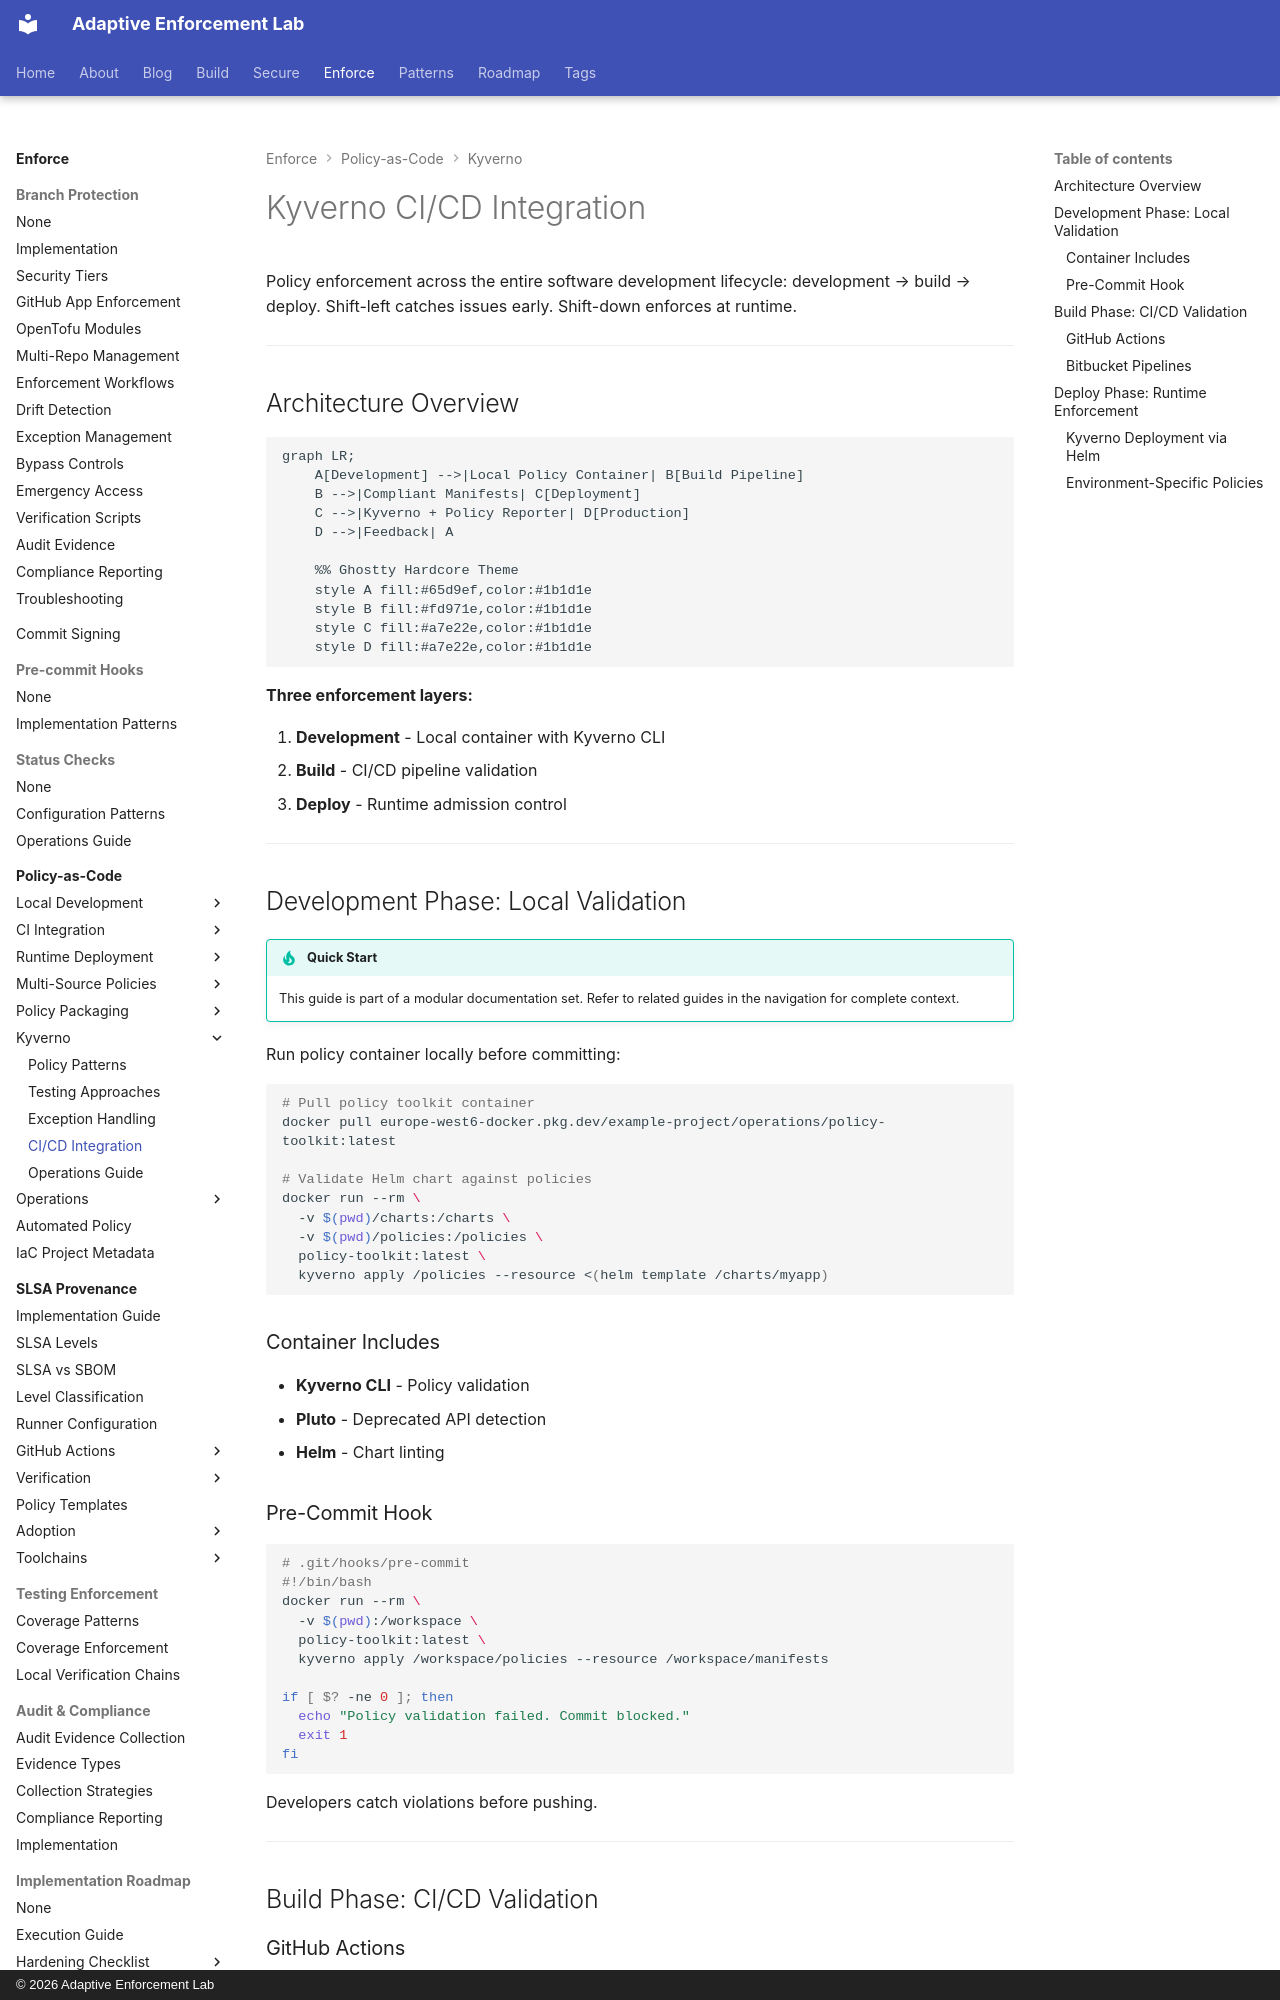

repository: adaptive-enforcement-lab/adaptive-enforcement-lab-com · page: enforce/policy-as-code/kyverno/ci-cd-integration/index.html · generator: mkdocs · copyright: © 2026 Adaptive Enforcement Lab

---
title: Kyverno CI/CD Integration
description: >-
  End-to-end policy enforcement from local development to production runtime.
  Shift-left with local validation, shift-down with admission control.
provenance: human
---

# Kyverno CI/CD Integration

Policy enforcement across the entire software development lifecycle: development → build → deploy. Shift-left catches issues early. Shift-down enforces at runtime.

---

## Architecture Overview

```mermaid
graph LR;
    A[Development] -->|Local Policy Container| B[Build Pipeline]
    B -->|Compliant Manifests| C[Deployment]
    C -->|Kyverno + Policy Reporter| D[Production]
    D -->|Feedback| A

    %% Ghostty Hardcore Theme
    style A fill:#65d9ef,color:#1b1d1e
    style B fill:#fd971e,color:#1b1d1e
    style C fill:#a7e22e,color:#1b1d1e
    style D fill:#a7e22e,color:#1b1d1e

```

**Three enforcement layers:**

1. **Development** - Local container with Kyverno CLI
2. **Build** - CI/CD pipeline validation
3. **Deploy** - Runtime admission control

---

## Development Phase: Local Validation

!!! tip "Quick Start"
    This guide is part of a modular documentation set. Refer to related guides in the navigation for complete context.

Run policy container locally before committing:

```bash
# Pull policy toolkit container
docker pull europe-west6-docker.pkg.dev/example-project/operations/policy-toolkit:latest

# Validate Helm chart against policies
docker run --rm \
  -v $(pwd)/charts:/charts \
  -v $(pwd)/policies:/policies \
  policy-toolkit:latest \
  kyverno apply /policies --resource <(helm template /charts/myapp)
```

### Container Includes

- **Kyverno CLI** - Policy validation
- **Pluto** - Deprecated API detection
- **Helm** - Chart linting

### Pre-Commit Hook

```bash
# .git/hooks/pre-commit
#!/bin/bash
docker run --rm \
  -v $(pwd):/workspace \
  policy-toolkit:latest \
  kyverno apply /workspace/policies --resource /workspace/manifests

if [ $? -ne 0 ]; then
  echo "Policy validation failed. Commit blocked."
  exit 1
fi
```

Developers catch violations before pushing.

---

## Build Phase: CI/CD Validation
